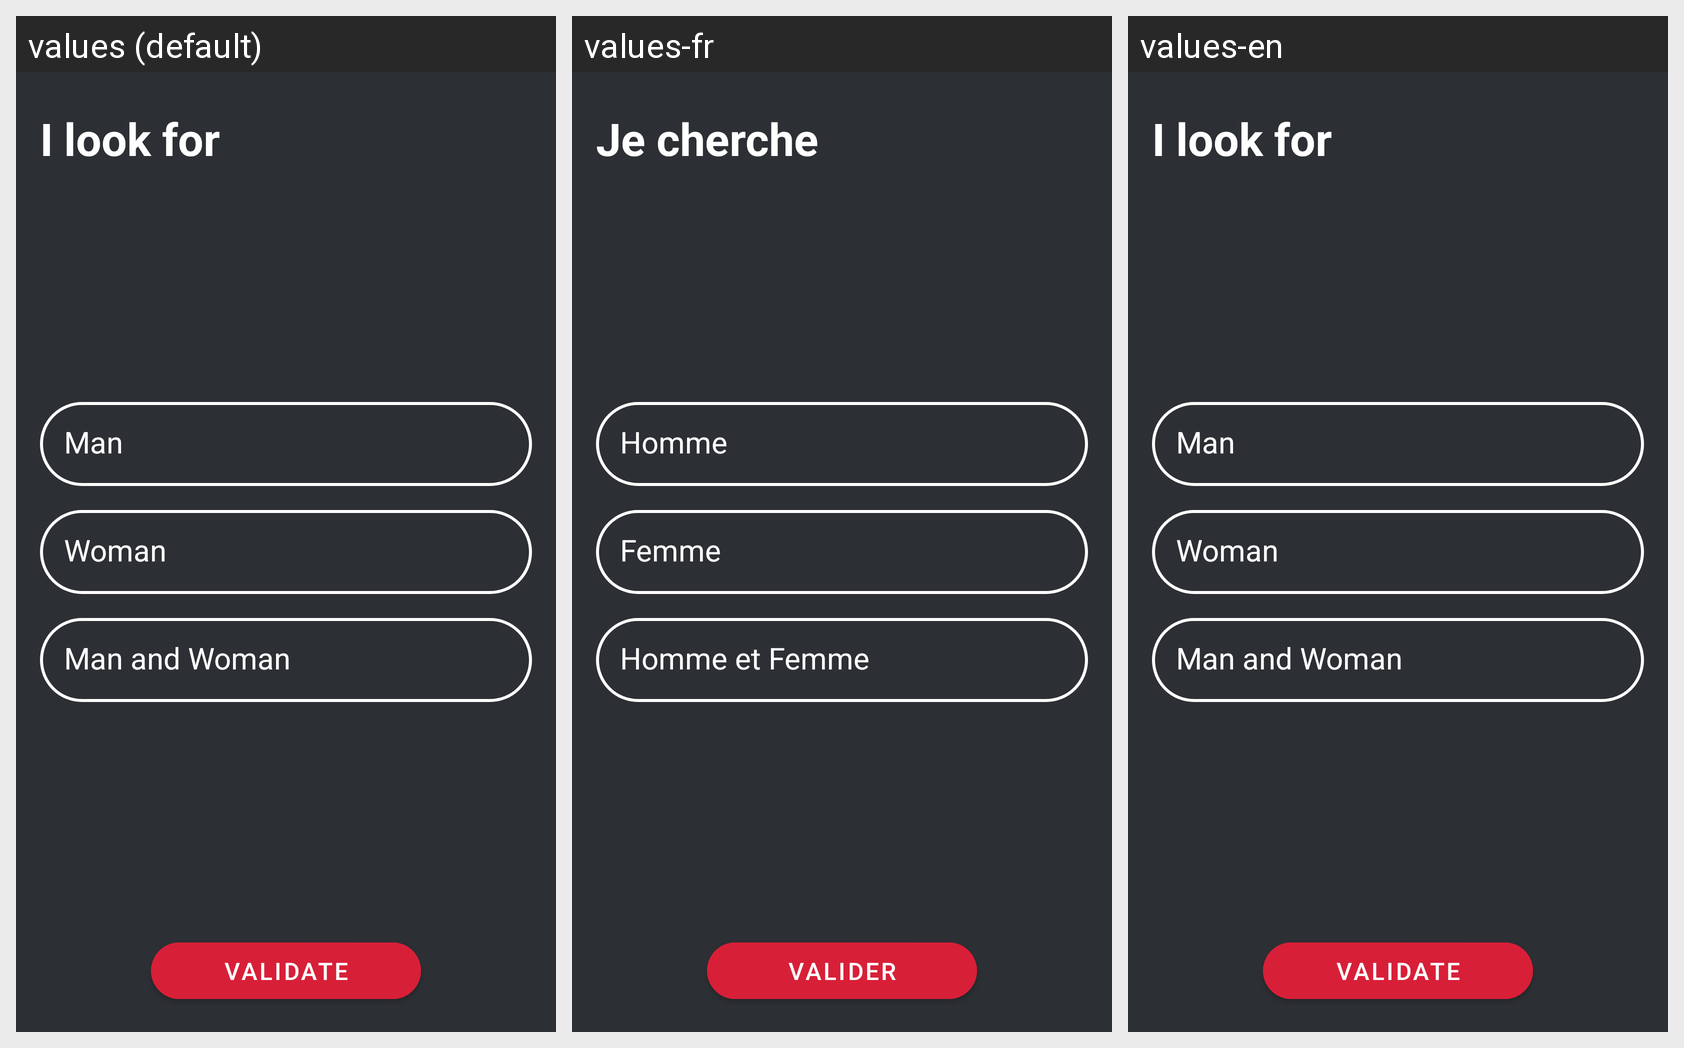

This grid shows one Android layout under several languages. Give, for every string resource on the screen, its name, the default text and each shown locale's text.
Android screen res/layout/searching_for_layout.xml rendered under 3 locales, left to right: values (default), values-fr, values-en. Device: Nexus 5 (rendered at 1080×1920; each locale shown at half size, 540×960, under a caption strip naming it); theme Theme.Lootin.
Strings drawn on this screen, with the default value and each locale's value (text and hints the layout hard-codes, and strings that could not be matched under every locale, appear in the picture but are not listed):

searchingFor
  values: I look for
  values-fr: Je cherche
  values-en: I look for

woman
  values: Woman
  values-fr: Femme
  values-en: Woman

manAndWoman
  values: Man and Woman
  values-fr: Homme et Femme
  values-en: Man and Woman

man
  values: Man
  values-fr: Homme
  values-en: Man

validate
  values: VALIDATE
  values-fr: VALIDER
  values-en: VALIDATE
